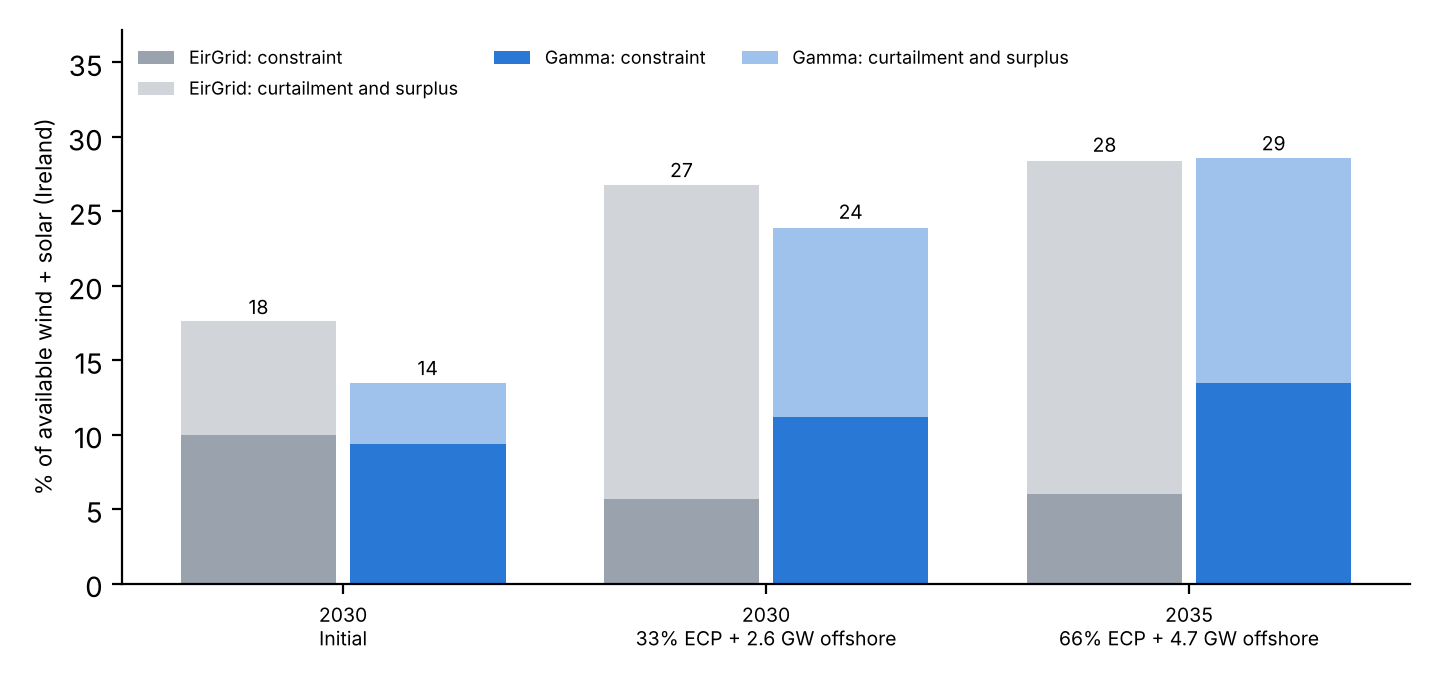

Source data for this figure (header and first rows):
case, year, portfolio, eirgrid_constraint_pct, eirgrid_curtailment_pct, eirgrid_total_pct, eirgrid_surplus_pct, eirgrid_operational_curtailment_pct, gamma_constraint_pct, gamma_curtailment_pct, gamma_total_pct, gamma_surplus_pct, gamma_operational_curtailment_pct, gamma_surplus_before_constraint_pct, total_difference_pts
S1, 2030, Initial, 10.0, 7.6, 17.6, 5.4, 2.2, 9.4, 4.1, 13.5, 0.2, 4.0, 1.4, -4.1
S4, 2030, 33% ECP + 2.6 GW offshore, 5.7, 21.1, 26.8, 18.7, 2.4, 11.2, 12.7, 24.0, 6.4, 6.3, 13.5, -2.8
S8, 2035, 66% ECP + 4.7 GW offshore, 6.0, 22.4, 28.5, 21.5, 0.9, 13.5, 15.1, 28.6, 11.5, 3.6, 21.6, 0.1
